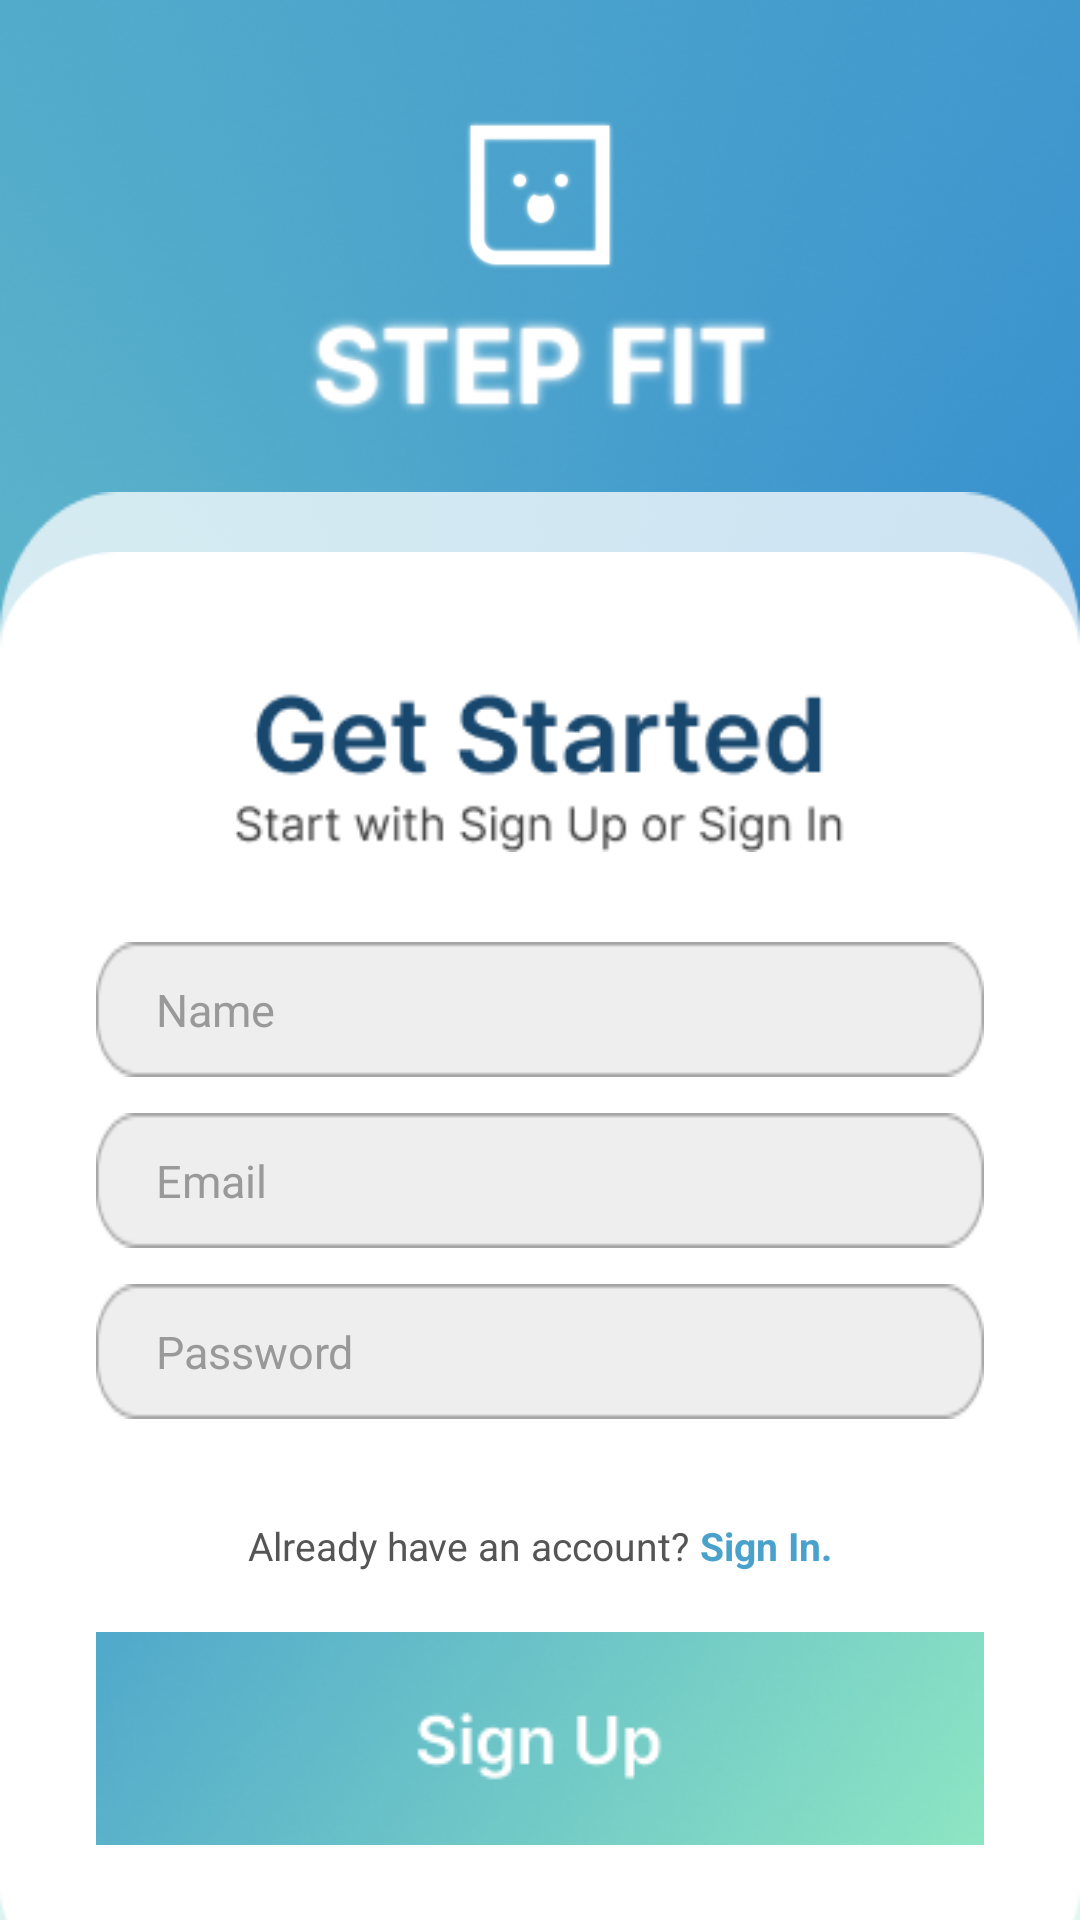

Write the Android layout XML for this screen, with the resource values it uses.
<!-- AndroidManifest.xml: application theme Theme.Despik4 -->
<!-- res/layout/register_page.xml -->
<?xml version="1.0" encoding="utf-8"?>
<androidx.constraintlayout.widget.ConstraintLayout xmlns:android="http://schemas.android.com/apk/res/android"
    xmlns:app="http://schemas.android.com/apk/res-auto"
    android:layout_width="match_parent"
    android:layout_height="match_parent"
    android:background="@drawable/bg_sc">

    <ImageView
        android:id="@+id/logo"
        android:layout_width="50dp"
        android:layout_height="50dp"
        android:layout_marginTop="40dp"
        android:src="@drawable/logo"
        android:scaleType="fitCenter"
        android:contentDescription="Logo Icon"
        app:layout_constraintTop_toTopOf="parent"
        app:layout_constraintStart_toStartOf="parent"
        app:layout_constraintEnd_toEndOf="parent" />

    <ImageView
        android:id="@+id/img_logo"
        android:layout_width="157dp"
        android:layout_height="44dp"
        android:layout_marginTop="10dp"
        android:scaleType="fitCenter"
        android:src="@drawable/logo_sc"
        android:contentDescription="Logo Text"
        app:layout_constraintTop_toBottomOf="@id/logo"
        app:layout_constraintStart_toStartOf="parent"
        app:layout_constraintEnd_toEndOf="parent" />

    <ImageView
        android:id="@+id/img_rec"
        android:layout_width="match_parent"
        android:layout_height="692dp"
        android:layout_marginTop="20dp"
        android:src="@drawable/rec_sc"
        android:scaleType="fitXY"
        android:contentDescription="Rectangle Background Pemanis"
        app:layout_constraintTop_toBottomOf="@id/img_logo"
        app:layout_constraintStart_toStartOf="parent"
        app:layout_constraintEnd_toEndOf="parent" />

    <androidx.constraintlayout.widget.ConstraintLayout
        android:layout_width="match_parent"
        android:layout_height="0dp"
        android:layout_marginTop="40dp"
        android:background="@drawable/rec_sc_2"
        android:paddingHorizontal="32dp"
        android:paddingTop="40dp"
        app:layout_constraintTop_toBottomOf="@id/img_logo"
        app:layout_constraintBottom_toBottomOf="parent"
        app:layout_constraintStart_toStartOf="parent"
        app:layout_constraintEnd_toEndOf="parent">

        <ImageView
            android:id="@+id/img_get_started"
            android:layout_width="240dp"
            android:layout_height="60dp"
            android:src="@drawable/teks_sc"
            android:scaleType="fitCenter"
            android:contentDescription="Text Get Started"
            app:layout_constraintTop_toTopOf="parent"
            app:layout_constraintStart_toStartOf="parent"
            app:layout_constraintEnd_toEndOf="parent" />

        <EditText
            android:id="@+id/et_name"
            android:layout_width="match_parent"
            android:layout_height="45dp"
            android:layout_marginTop="30dp"
            android:background="@drawable/bg"
            android:hint="Name"
            android:textColorHint="#999999"
            android:textColor="#333333"
            android:paddingHorizontal="20dp"
            android:inputType="textPersonName"
            android:textSize="15sp"
            app:layout_constraintTop_toBottomOf="@id/img_get_started" />

        <EditText
            android:id="@+id/et_email"
            android:layout_width="match_parent"
            android:layout_height="45dp"
            android:layout_marginTop="12dp"
            android:background="@drawable/bg"
            android:hint="Email"
            android:textColorHint="#999999"
            android:textColor="#333333"
            android:paddingHorizontal="20dp"
            android:inputType="textEmailAddress"
            android:textSize="15sp"
            app:layout_constraintTop_toBottomOf="@id/et_name" />

        <EditText
            android:id="@+id/et_password"
            android:layout_width="match_parent"
            android:layout_height="45dp"
            android:layout_marginTop="12dp"
            android:background="@drawable/bg"
            android:hint="Password"
            android:textColorHint="#999999"
            android:textColor="#333333"
            android:paddingHorizontal="20dp"
            android:inputType="textPassword"
            android:textSize="15sp"
            app:layout_constraintTop_toBottomOf="@id/et_email" />

        <LinearLayout
            android:id="@+id/layout_login_link"
            android:layout_width="wrap_content"
            android:layout_height="wrap_content"
            android:orientation="horizontal"
            android:layout_marginBottom="20dp"
            app:layout_constraintBottom_toTopOf="@id/btn_signup"
            app:layout_constraintStart_toStartOf="parent"
            app:layout_constraintEnd_toEndOf="parent">

            <TextView
                android:layout_width="wrap_content"
                android:layout_height="wrap_content"
                android:text="Already have an account? "
                android:textColor="#555555"
                android:textSize="13sp" />

            <TextView
                android:id="@+id/tv_link_signin"
                android:layout_width="wrap_content"
                android:layout_height="wrap_content"
                android:text="Sign In."
                android:textColor="#4AA2CC"
                android:textSize="13sp"
                android:textStyle="bold"
                android:clickable="true"
                android:focusable="true" />
        </LinearLayout>
        <ImageView
            android:id="@+id/btn_signup"
            android:layout_width="344dp"
            android:layout_height="71dp"
            android:layout_marginBottom="25dp"
            android:src="@drawable/sign_up_sc"
            android:scaleType="fitXY"
            android:clickable="true"
            android:focusable="true"
            android:contentDescription="Tombol Sign Up"
            app:layout_constraintBottom_toBottomOf="parent"
            app:layout_constraintStart_toStartOf="parent"
            app:layout_constraintEnd_toEndOf="parent" />

    </androidx.constraintlayout.widget.ConstraintLayout>
</androidx.constraintlayout.widget.ConstraintLayout>
<!-- resources referenced by this layout -->
<resources>
  <!-- drawable bg: png bitmap (drawable, 1078 bytes) -->
  <!-- drawable bg_sc: png bitmap (drawable, 330670 bytes) -->
  <!-- drawable logo: png bitmap (drawable, 3583 bytes) -->
  <!-- drawable logo_sc: png bitmap (drawable, 4162 bytes) -->
  <!-- drawable rec_sc: png bitmap (drawable, 3866 bytes) -->
  <!-- drawable rec_sc_2: png bitmap (drawable, 3324 bytes) -->
  <!-- drawable sign_up_sc: png bitmap (drawable, 22027 bytes) -->
  <!-- drawable teks_sc: png bitmap (drawable, 5180 bytes) -->
  <style name="Theme.Despik4" parent="Base.Theme.Despik4" />
  <style name="Base.Theme.Despik4" parent="Theme.Material3.DayNight.NoActionBar">
          
          
      </style>
</resources>
